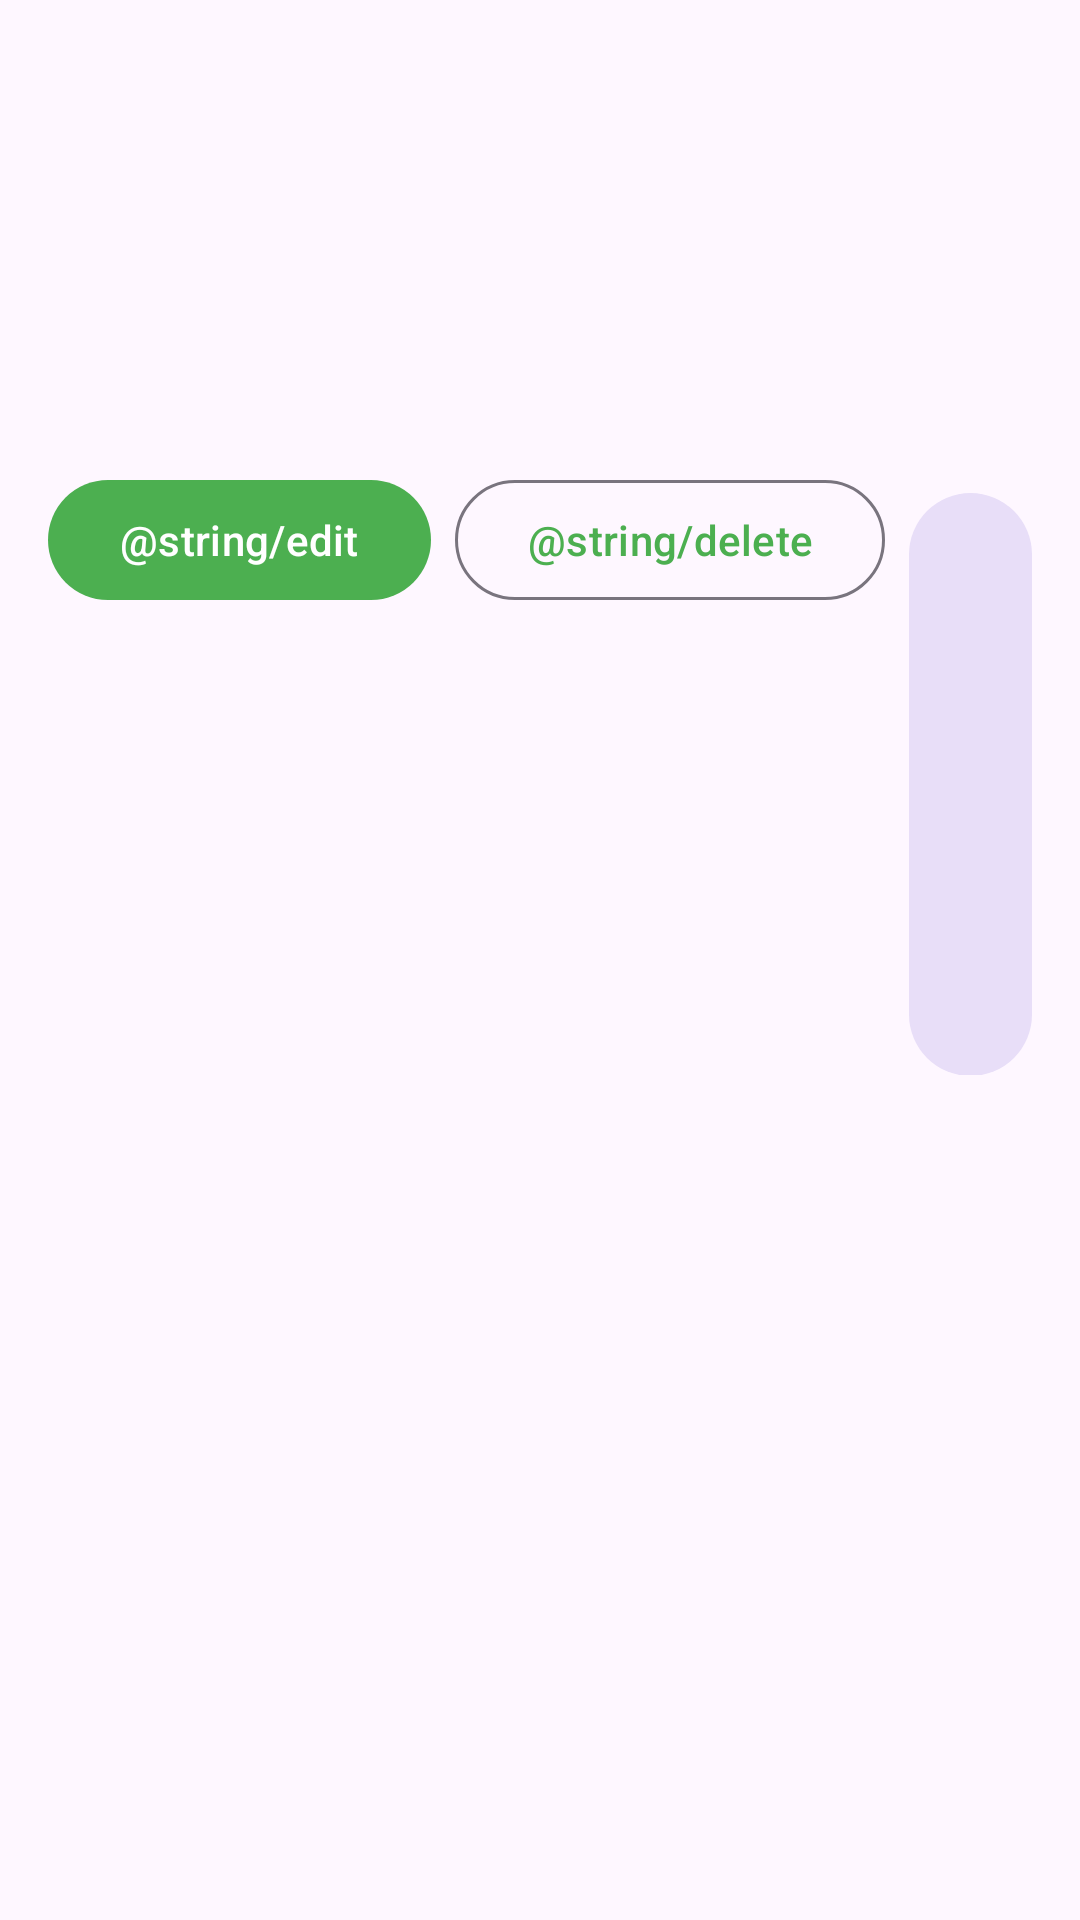

Reconstruct the res/layout file that produces this screen, plus the resources it refers to.
<!-- AndroidManifest.xml: application theme Theme.SmartShelf -->
<!-- res/layout/activity_item_detail.xml -->
<?xml version="1.0" encoding="utf-8"?>
<LinearLayout xmlns:android="http://schemas.android.com/apk/res/android"
    android:layout_width="match_parent"
    android:layout_height="match_parent"
    android:orientation="vertical"
    android:padding="16dp">

    <TextView
        android:id="@+id/tv_detail_name"
        android:layout_width="match_parent"
        android:layout_height="wrap_content"
        android:textSize="26sp"
        android:textStyle="bold" />

    <TextView
        android:id="@+id/tv_detail_quantity"
        android:layout_width="match_parent"
        android:layout_height="wrap_content"
        android:layout_marginTop="12dp" />

    <TextView
        android:id="@+id/tv_detail_expiry"
        android:layout_width="match_parent"
        android:layout_height="wrap_content"
        android:layout_marginTop="6dp" />

    <TextView
        android:id="@+id/tv_detail_category"
        android:layout_width="match_parent"
        android:layout_height="wrap_content"
        android:layout_marginTop="6dp" />

    <LinearLayout
        android:layout_width="match_parent"
        android:layout_height="wrap_content"
        android:layout_marginTop="24dp"
        android:orientation="horizontal">

        <com.google.android.material.button.MaterialButton
            android:id="@+id/btn_detail_edit"
            android:layout_width="wrap_content"
            android:layout_height="wrap_content"
            android:text="@string/edit" />

        <com.google.android.material.button.MaterialButton
            android:id="@+id/btn_detail_delete"
            style="@style/Widget.Material3.Button.OutlinedButton"
            android:layout_width="wrap_content"
            android:layout_height="wrap_content"
            android:layout_marginStart="8dp"
            android:text="@string/delete" />

        <com.google.android.material.button.MaterialButton
            android:id="@+id/btn_detail_move"
            style="@style/Widget.Material3.Button.TonalButton"
            android:layout_width="wrap_content"
            android:layout_height="wrap_content"
            android:layout_marginStart="8dp"
            android:text="@string/btn_move_shopping" />
    </LinearLayout>

</LinearLayout>
<!-- resources referenced by this layout -->
<resources>
  <string name="btn_move_shopping">To Shopping</string>
  <style name="Theme.SmartShelf" parent="Theme.Material3.DayNight.NoActionBar">
          <item name="colorPrimary">@color/green_primary</item>
          <item name="colorPrimaryDark">@color/green_primary_dark</item>
          <item name="colorAccent">@color/green_accent</item>
      </style>
  <color name="green_primary">#4CAF50</color>
  <color name="green_primary_dark">#388E3C</color>
  <color name="green_accent">#8BC34A</color>
</resources>
